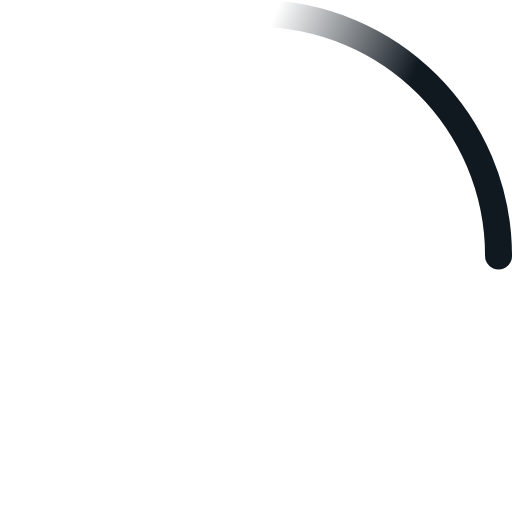
t = 0.00 s
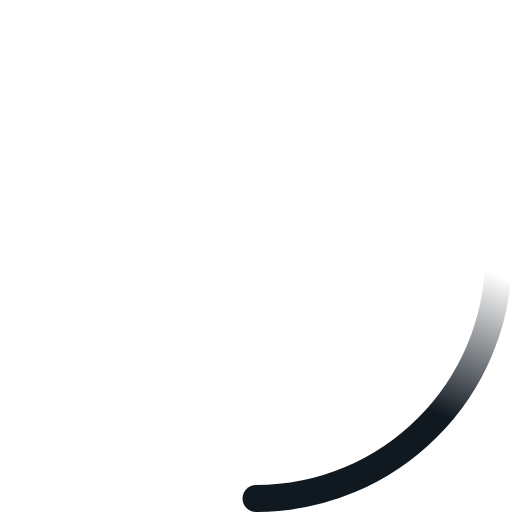
t = 0.23 s
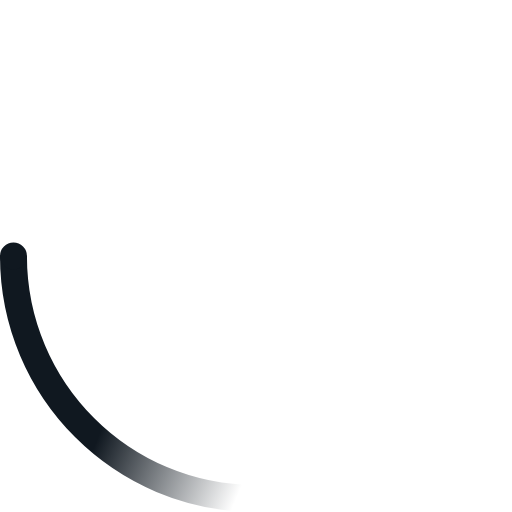
t = 0.45 s
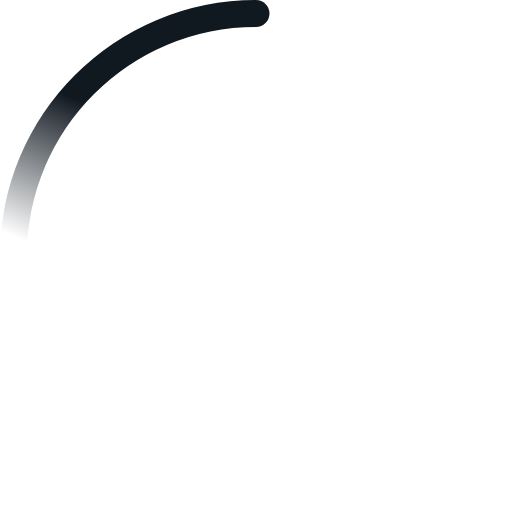
t = 0.68 s

The animated SVG that drew these frames (rendered in a browser with its animation timeline set to each time). Animation: 2 SMIL elements (animateTransform=2); one cycle of 0.90 s, repeats indefinitely.

<!-- By Sam Herbert (@sherb), for everyone. More @ http://goo.gl/7AJzbL -->
<svg width="50" height="50" viewBox="0 0 38 38" xmlns="http://www.w3.org/2000/svg">
    <defs>
        <linearGradient x1="8.042%" y1="0%" x2="65.682%" y2="23.865%" id="a">
            <stop stop-color="#101820ff" stop-opacity="0" offset="0%"/>
            <stop stop-color="#101820ff" stop-opacity=".631" offset="63.146%"/>
            <stop stop-color="#101820ff" offset="100%"/>
        </linearGradient>
    </defs>
    <g fill="none" fill-rule="evenodd">
        <g transform="translate(1 1)">
            <path d="M36 18c0-9.94-8.06-18-18-18" id="Oval-2" stroke="url(#a)" stroke-width="2">
                <animateTransform
                    attributeName="transform"
                    type="rotate"
                    from="0 18 18"
                    to="360 18 18"
                    dur="0.9s"
                    repeatCount="indefinite" />
            </path>
            <circle fill="#101820ff" cx="36" cy="18" r="1">
                <animateTransform
                    attributeName="transform"
                    type="rotate"
                    from="0 18 18"
                    to="360 18 18"
                    dur="0.9s"
                    repeatCount="indefinite" />
            </circle>
        </g>
    </g>
</svg>
